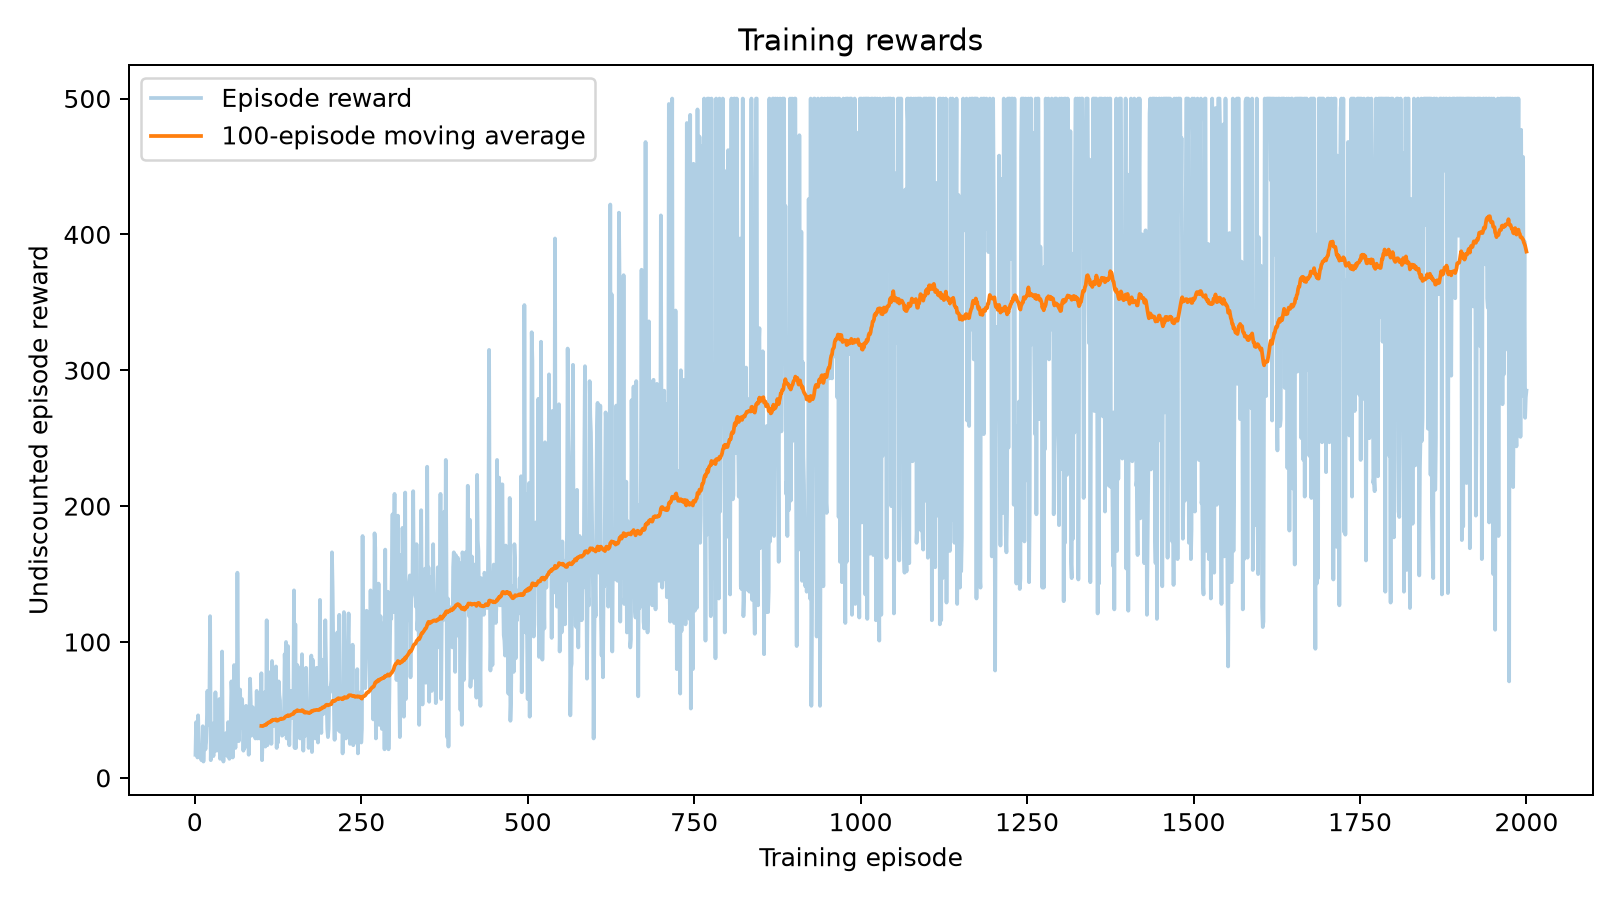

Source data for this figure (header and first rows):
episode, reward, discounted_return, length, gradient_norm
1, 17.0, 11.64, 17, 10.28
2, 41.0, 17.56, 41, 78.13
3, 33.0, 16.32, 33, 91.44
4, 15.0, 10.73, 15, 41.54
5, 46.0, 18.11, 46, 81.3
6, 21.0, 13.19, 21, 41.93
7, 24.0, 14.16, 24, 40.17
8, 23.0, 13.85, 23, 63.8
9, 14.0, 10.25, 14, 74.25
10, 13.0, 9.733, 13, 64.68
11, 13.0, 9.733, 13, 108
12, 38.0, 17.15, 38, 68.55
13, 12.0, 9.193, 12, 72.46
14, 26.0, 14.73, 26, 32.2
15, 27.0, 14.99, 27, 44.07
16, 21.0, 13.19, 21, 61.38
17, 26.0, 14.73, 26, 48.87
18, 40.0, 17.43, 40, 59.66
19, 64.0, 19.25, 64, 117.9
20, 39.0, 17.29, 39, 90.42
21, 45.0, 18.01, 45, 44.31
22, 60.0, 19.08, 60, 36.36
23, 119.0, 19.96, 119, 93.82
24, 13.0, 9.733, 13, 73.73
25, 39.0, 17.29, 39, 76.52
26, 22.0, 13.53, 22, 94.21
27, 40.0, 17.43, 40, 47.76
28, 16.0, 11.2, 16, 116.9
29, 28.0, 15.24, 28, 29.96
30, 20.0, 12.83, 20, 119.2
31, 63.0, 19.21, 63, 90.02
32, 21.0, 13.19, 21, 55.48
33, 20.0, 12.83, 20, 43.84
34, 24.0, 14.16, 24, 57.85
35, 24.0, 14.16, 24, 67.96
36, 32.0, 16.13, 32, 95.88
37, 58.0, 18.98, 58, 70.13
38, 14.0, 10.25, 14, 76.5
39, 39.0, 17.29, 39, 82.95
40, 28.0, 15.24, 28, 63.05
41, 93.0, 19.83, 93, 65.78
42, 28.0, 15.24, 28, 81.4
43, 12.0, 9.193, 12, 80.93
44, 23.0, 13.85, 23, 62.21
45, 29.0, 15.48, 29, 62.41
46, 30.0, 15.71, 30, 57.47
47, 33.0, 16.32, 33, 66.8
48, 31.0, 15.92, 31, 84.3
49, 16.0, 11.2, 16, 144.7
50, 41.0, 17.56, 41, 50.15
51, 31.0, 15.92, 31, 55.03
52, 14.0, 10.25, 14, 58.37
53, 23.0, 13.85, 23, 76.63
54, 39.0, 17.29, 39, 91.09
55, 71.0, 19.48, 71, 74.5
56, 61.0, 19.12, 61, 34.36
57, 15.0, 10.73, 15, 111.5
58, 39.0, 17.29, 39, 50.12
59, 83.0, 19.72, 83, 74.61
60, 53.0, 18.68, 53, 102.6
... 1,940 more rows
